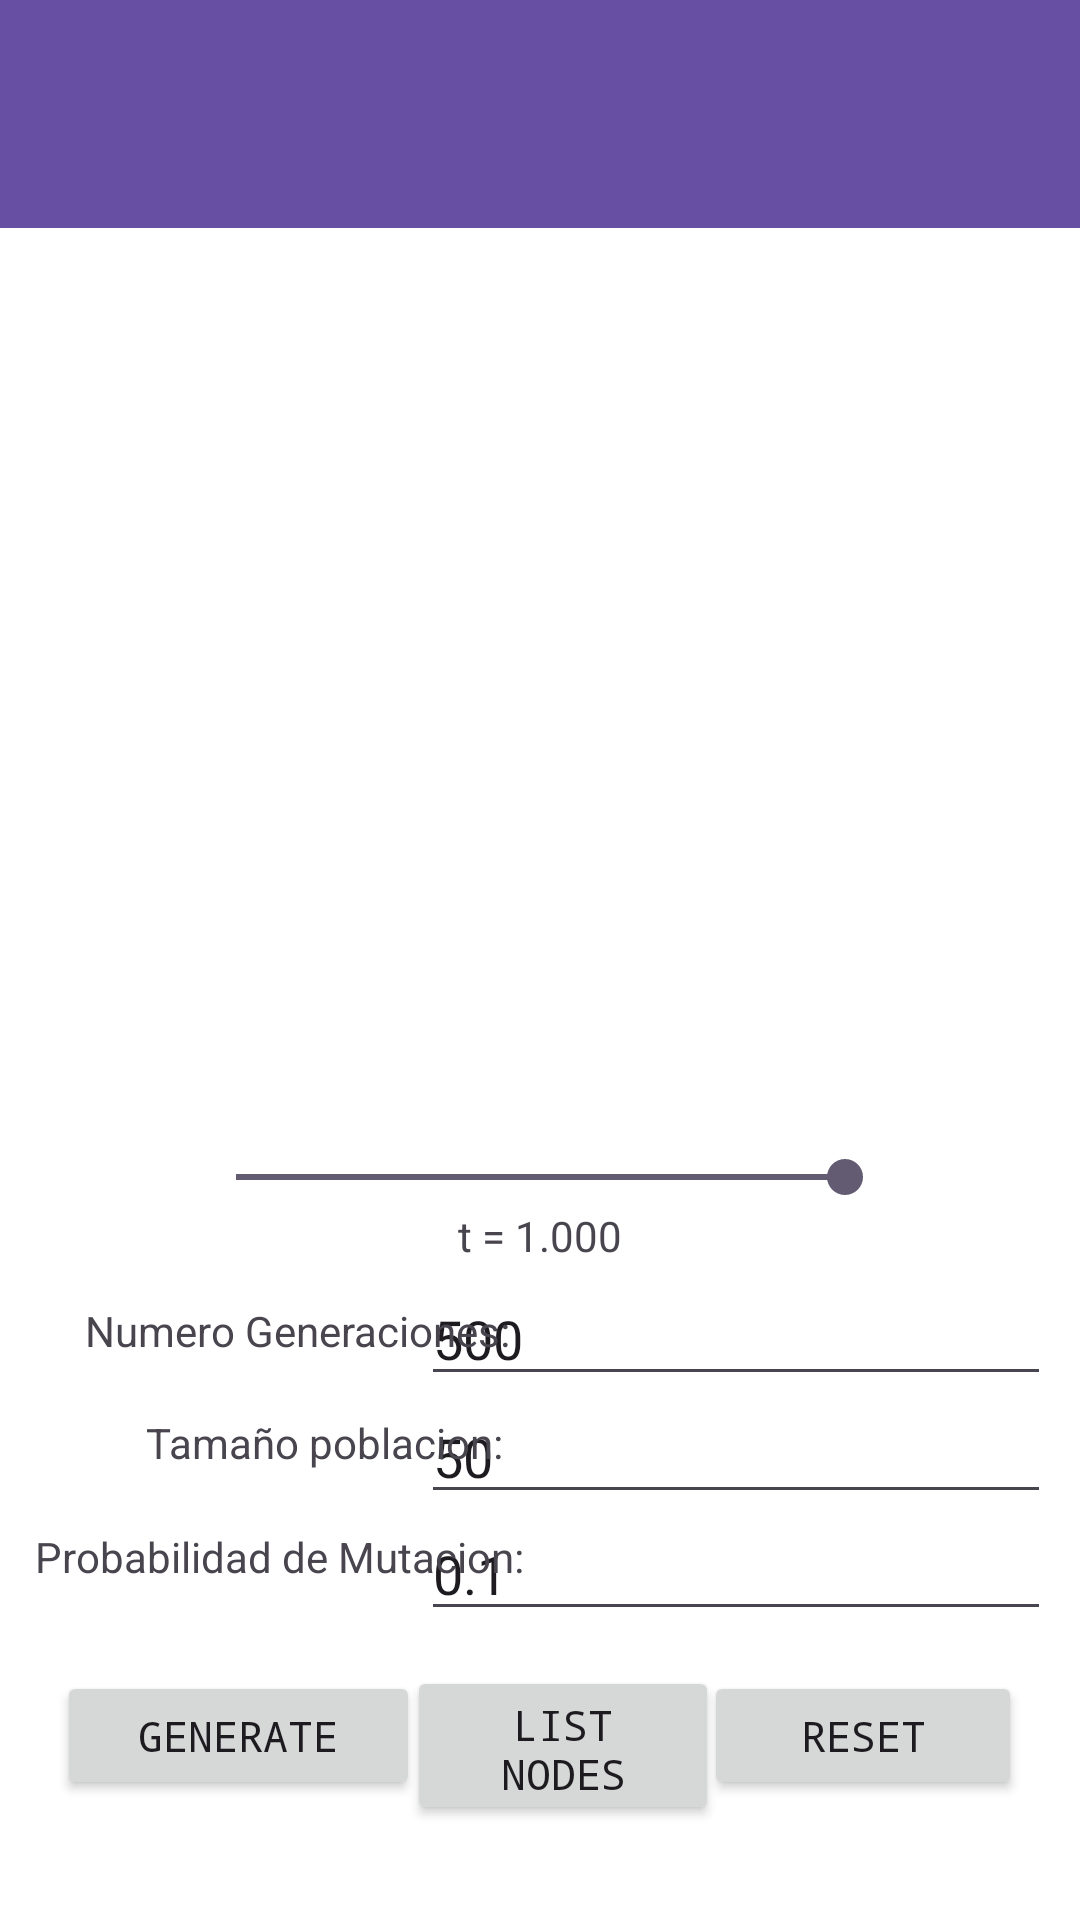

Here is an Android app screen rendered from its layout file. Give the layout XML and the strings, colors and styles it references.
<!-- AndroidManifest.xml: application theme Theme.PezoSergio -->
<!-- res/layout/activity_main.xml -->
<?xml version="1.0" encoding="utf-8"?>
<androidx.constraintlayout.widget.ConstraintLayout xmlns:android="http://schemas.android.com/apk/res/android"
    xmlns:app="http://schemas.android.com/apk/res-auto"
    xmlns:tools="http://schemas.android.com/tools"
    android:id="@+id/main"
    android:background="@color/white"
    android:layout_width="match_parent"
    android:layout_height="match_parent"
    tools:context=".MainActivity">


    <ImageView
        android:id="@+id/myImg"
        android:layout_width="365dp"
        android:layout_height="346dp"
        app:layout_constraintBottom_toBottomOf="parent"
        app:layout_constraintEnd_toEndOf="parent"
        app:layout_constraintStart_toStartOf="parent"
        app:layout_constraintTop_toTopOf="parent"
        app:layout_constraintVertical_bias="0.231"
        app:srcCompat="@drawable/ic_launcher_background" />


    <Button
        android:id="@+id/btnListNodes"
        android:layout_width="104dp"
        android:layout_height="53dp"
        android:drawableTint="#A22F2F"
        android:fontFamily="monospace"
        android:text="List Nodes"
        app:layout_constraintBottom_toBottomOf="parent"
        app:layout_constraintEnd_toEndOf="parent"
        app:layout_constraintHorizontal_bias="0.53"
        app:layout_constraintStart_toStartOf="parent"
        app:layout_constraintTop_toTopOf="parent"
        app:layout_constraintVertical_bias="0.946" />

    <Button
        android:id="@+id/btnReset"
        android:layout_width="106dp"
        android:layout_height="43dp"
        android:drawableTint="#A22F2F"
        android:fontFamily="monospace"
        android:text="Reset"
        app:layout_constraintBottom_toBottomOf="parent"
        app:layout_constraintEnd_toEndOf="parent"
        app:layout_constraintHorizontal_bias="0.924"
        app:layout_constraintStart_toStartOf="parent"
        app:layout_constraintTop_toTopOf="parent"
        app:layout_constraintVertical_bias="0.933" />

    <Button
        android:id="@+id/btnGenerateRoute"
        android:layout_width="121dp"
        android:layout_height="43dp"
        android:drawableTint="#A22F2F"
        android:fontFamily="monospace"
        android:text="Generate"
        app:layout_constraintBottom_toBottomOf="parent"
        app:layout_constraintEnd_toEndOf="parent"
        app:layout_constraintHorizontal_bias="0.079"
        app:layout_constraintStart_toStartOf="parent"
        app:layout_constraintTop_toTopOf="parent"
        app:layout_constraintVertical_bias="0.933" />

    <androidx.appcompat.widget.Toolbar
        android:id="@+id/myToolbar"
        android:layout_width="421dp"
        android:layout_height="76dp"
        android:background="?attr/colorPrimary"
        android:minHeight="?attr/actionBarSize"
        android:theme="?attr/actionBarTheme"
        app:layout_constraintBottom_toBottomOf="parent"
        app:layout_constraintTop_toTopOf="parent"
        app:layout_constraintVertical_bias="0.0"
        tools:layout_editor_absoluteX="-3dp" />

    <EditText
        android:id="@+id/txtprobabilidad_mutacion"
        android:layout_width="wrap_content"
        android:layout_height="wrap_content"
        android:ems="10"
        android:inputType="text"
        android:text="0.1"
        app:layout_constraintBottom_toBottomOf="parent"
        app:layout_constraintEnd_toEndOf="parent"
        app:layout_constraintHorizontal_bias="0.935"
        app:layout_constraintStart_toStartOf="parent"
        app:layout_constraintTop_toTopOf="parent"
        app:layout_constraintVertical_bias="0.839" />

    <EditText
        android:id="@+id/txttampoblacion"
        android:layout_width="wrap_content"
        android:layout_height="wrap_content"
        android:ems="10"
        android:inputType="text"
        android:text="50"
        app:layout_constraintBottom_toBottomOf="parent"
        app:layout_constraintEnd_toEndOf="parent"
        app:layout_constraintHorizontal_bias="0.935"
        app:layout_constraintStart_toStartOf="parent"
        app:layout_constraintTop_toTopOf="parent"
        app:layout_constraintVertical_bias="0.774" />

    <EditText
        android:id="@+id/txtnumgereraciones"
        android:layout_width="wrap_content"
        android:layout_height="wrap_content"
        android:ems="10"
        android:inputType="text"
        android:text="500"
        app:layout_constraintBottom_toBottomOf="parent"
        app:layout_constraintEnd_toEndOf="parent"
        app:layout_constraintHorizontal_bias="0.935"
        app:layout_constraintStart_toStartOf="parent"
        app:layout_constraintTop_toTopOf="parent"
        app:layout_constraintVertical_bias="0.708" />

    <TextView
        android:id="@+id/textView2"
        android:layout_width="wrap_content"
        android:layout_height="wrap_content"
        android:text="Tamaño poblacion:"
        app:layout_constraintBottom_toBottomOf="parent"
        app:layout_constraintEnd_toEndOf="parent"
        app:layout_constraintHorizontal_bias="0.202"
        app:layout_constraintStart_toStartOf="parent"
        app:layout_constraintTop_toTopOf="parent"
        app:layout_constraintVertical_bias="0.759" />

    <TextView
        android:id="@+id/textView4"
        android:layout_width="wrap_content"
        android:layout_height="wrap_content"
        android:text="Probabilidad de Mutacion:"
        app:layout_constraintBottom_toBottomOf="parent"
        app:layout_constraintEnd_toEndOf="parent"
        app:layout_constraintHorizontal_bias="0.06"
        app:layout_constraintStart_toStartOf="parent"
        app:layout_constraintTop_toTopOf="parent"
        app:layout_constraintVertical_bias="0.82" />

    <TextView
        android:id="@+id/textView"
        android:layout_width="wrap_content"
        android:layout_height="wrap_content"
        android:text="Numero Generaciones:"
        app:layout_constraintBottom_toBottomOf="parent"
        app:layout_constraintEnd_toEndOf="parent"
        app:layout_constraintHorizontal_bias="0.13"
        app:layout_constraintStart_toStartOf="parent"
        app:layout_constraintTop_toTopOf="parent"
        app:layout_constraintVertical_bias="0.699" />

    <SeekBar
        android:id="@+id/seekBar"
        android:layout_width="235dp"
        android:layout_height="26dp"
        android:progress="100"
        app:layout_constraintBottom_toBottomOf="parent"
        app:layout_constraintEnd_toEndOf="parent"

        app:layout_constraintStart_toStartOf="parent"
        app:layout_constraintTop_toTopOf="parent"
        app:layout_constraintVertical_bias="0.618" />

    <TextView
        android:id="@+id/txtT"
        android:layout_width="wrap_content"
        android:layout_height="wrap_content"
        android:text="t = 1.000"
        app:layout_constraintBottom_toBottomOf="parent"
        app:layout_constraintEnd_toEndOf="parent"
        app:layout_constraintStart_toStartOf="parent"
        app:layout_constraintTop_toTopOf="parent"
        app:layout_constraintVertical_bias="0.648" />

    <TextView
        android:id="@+id/txtResult"
        android:layout_width="wrap_content"
        android:layout_height="wrap_content"
        android:text=""
        app:layout_constraintBottom_toBottomOf="parent"
        app:layout_constraintEnd_toEndOf="parent"
        app:layout_constraintHorizontal_bias="0.214"
        app:layout_constraintStart_toStartOf="parent"
        app:layout_constraintTop_toTopOf="parent"
        app:layout_constraintVertical_bias="0.86" />


</androidx.constraintlayout.widget.ConstraintLayout>
<!-- resources referenced by this layout -->
<resources>
  <style name="Theme.PezoSergio" parent="Base.Theme.PezoSergio" />
  <style name="Base.Theme.PezoSergio" parent="Theme.Material3.DayNight.NoActionBar">
          
          
      </style>
  <!-- not gathered from this repository: default colours our renderer supplied (Android Studio template values) -->
  <color name="white">#FFFFFFFF</color>
</resources>
